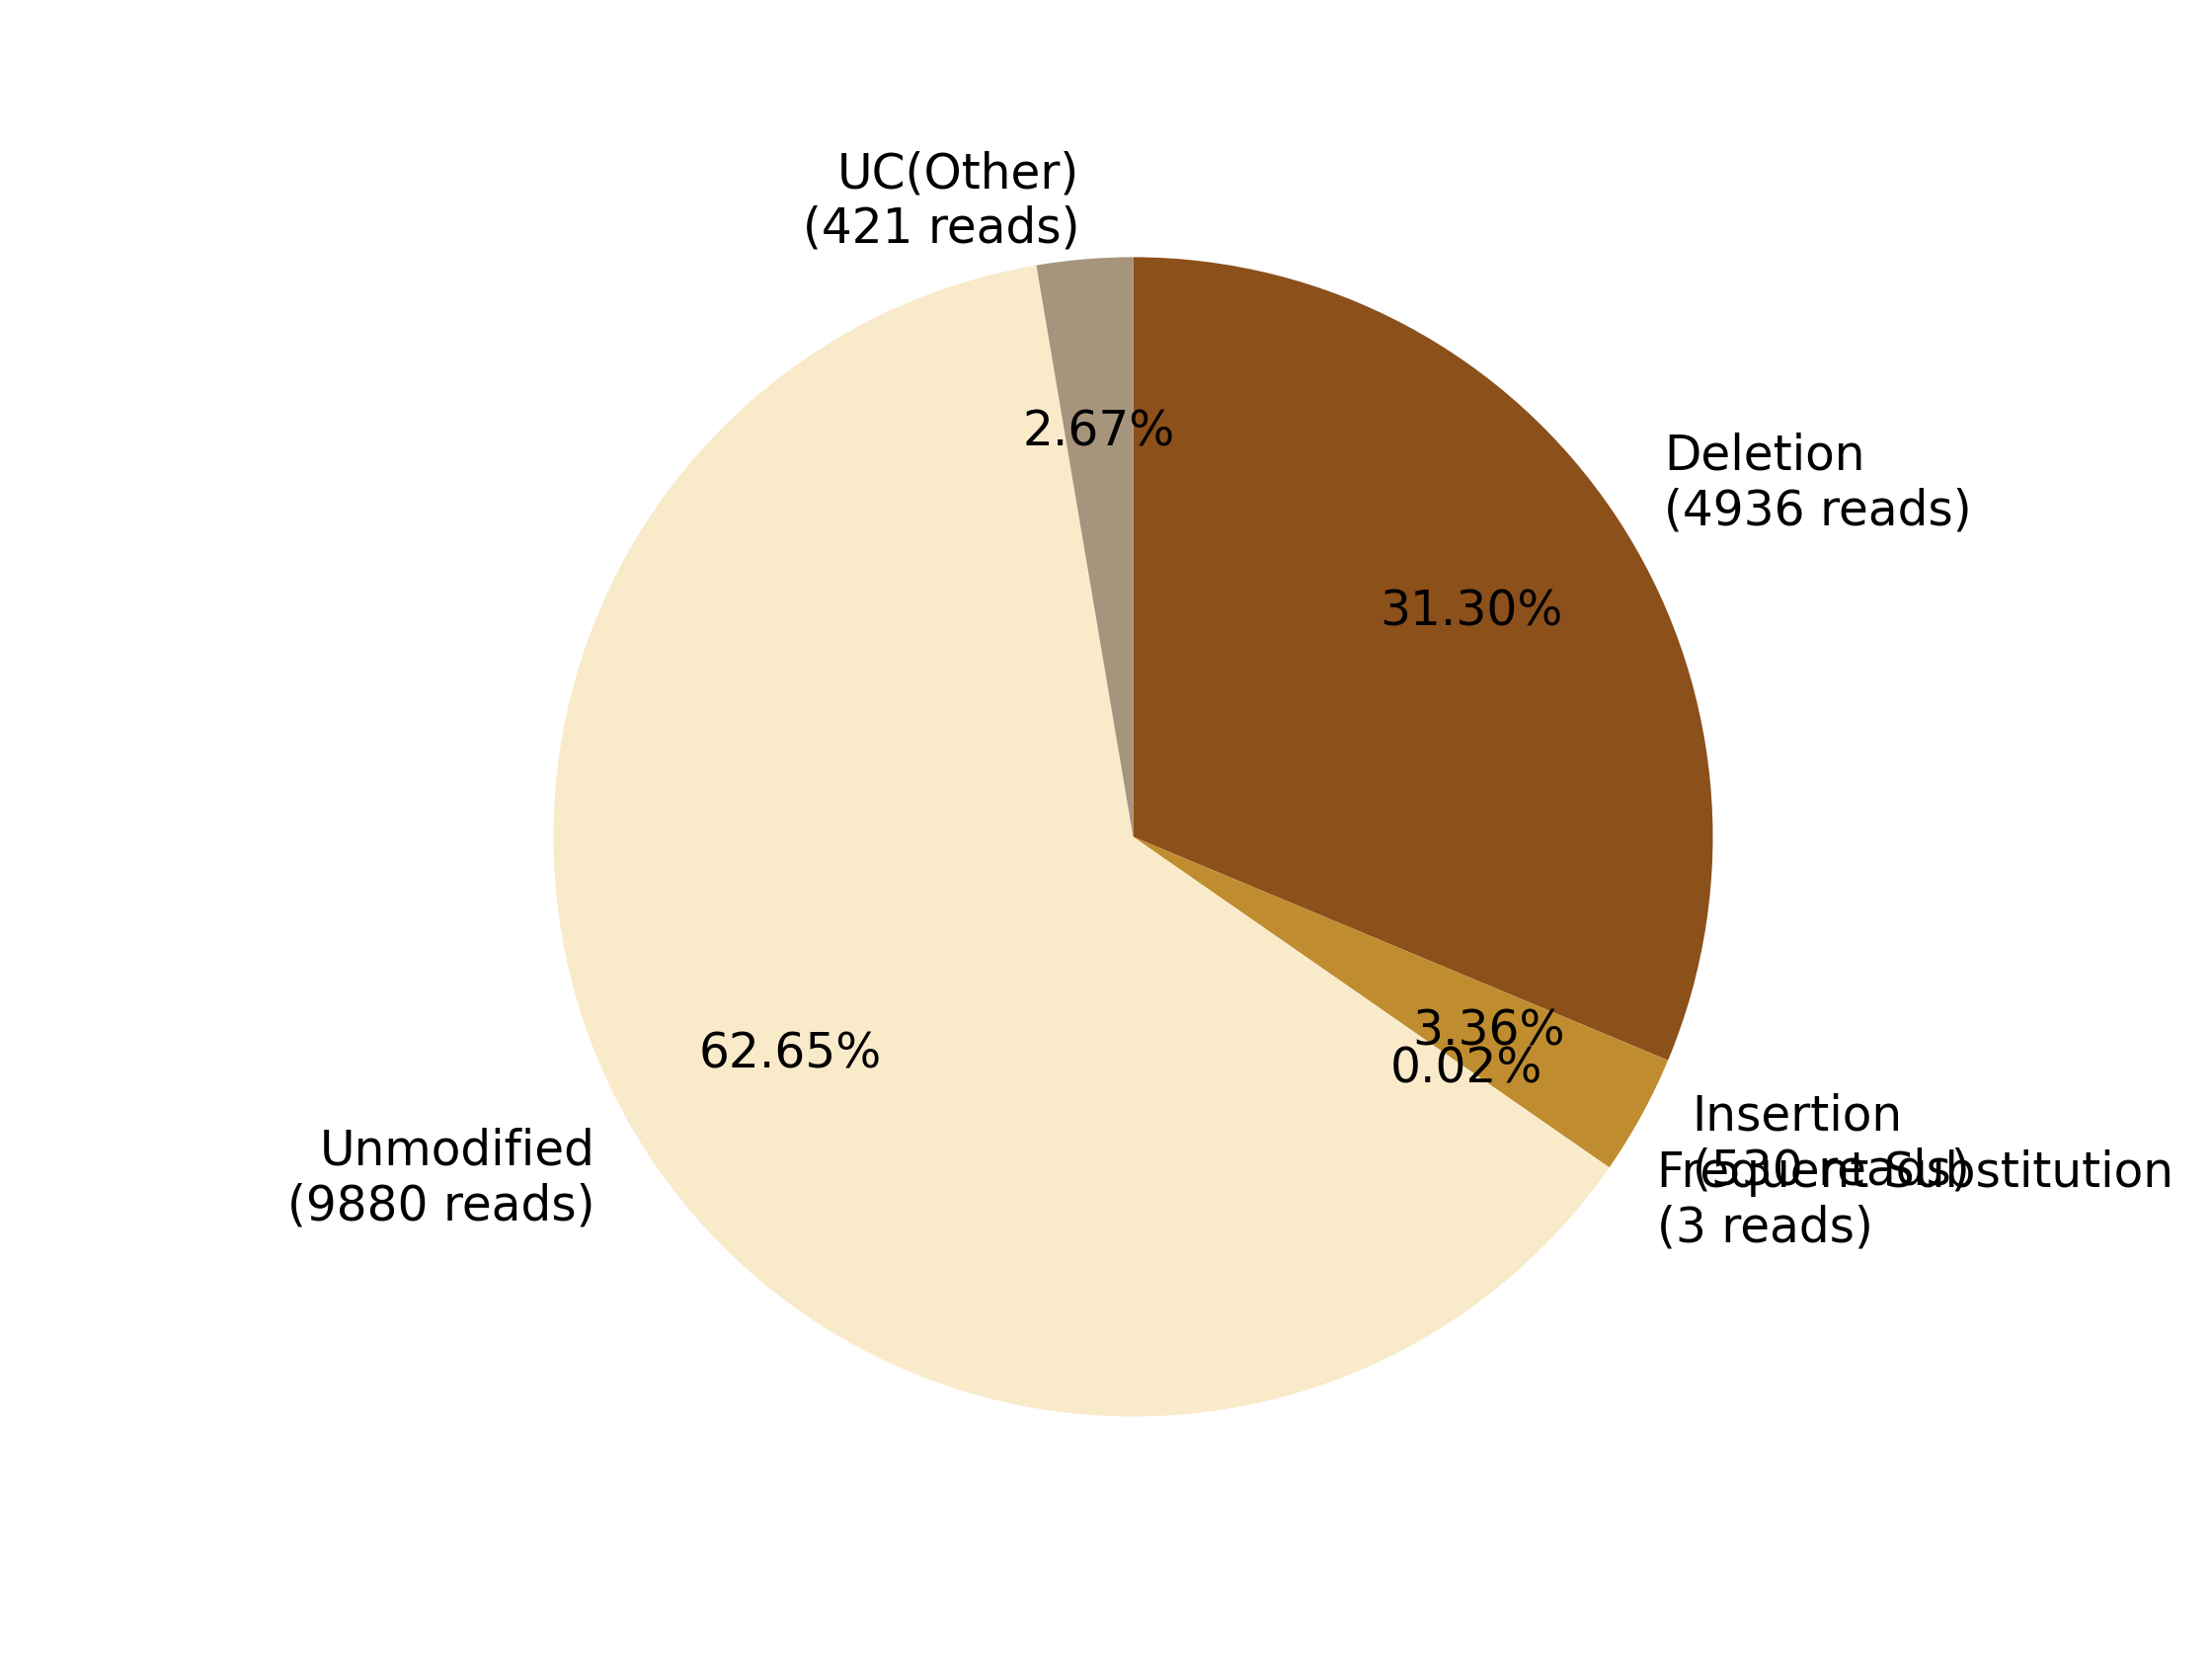

The table this chart was drawn from, first rows:
0, 1, 2, 3, 4, 5, 6, 7
, , Deletion?(4936 reads), Insertion?(530 reads), Frequent Substitution?(3 reads), Unmodified?(9880 reads), , UC(Other)?(421 reads)
0, 0, 4936, 530, 3, 9880, 0, 421
0.0, 0.0, 31.3, 3.361, 0.01902, 62.65, 0.0, 2.67
